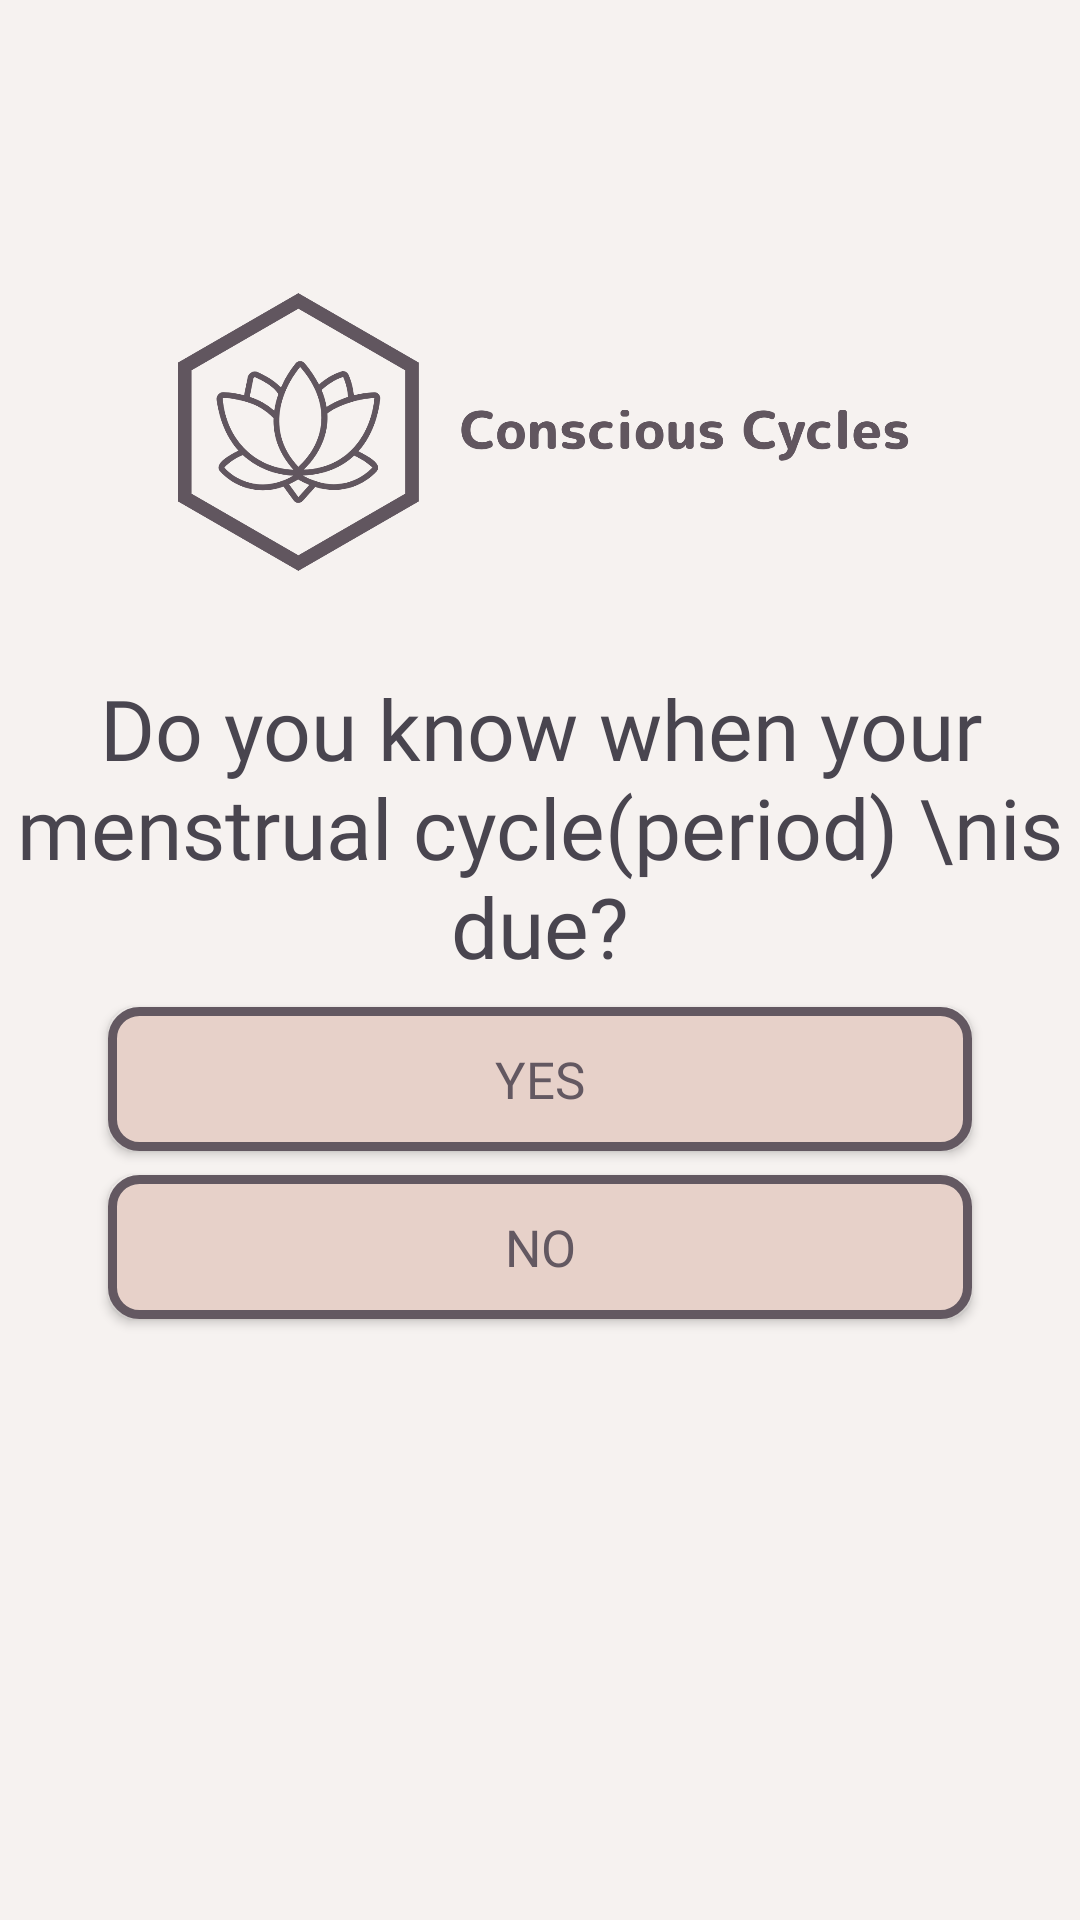

Here is an Android app screen rendered from its layout file. Give the layout XML and the strings, colors and styles it references.
<!-- AndroidManifest.xml: application theme Theme.BitCamp -->
<!-- res/layout/know_period.xml -->
<?xml version="1.0" encoding="utf-8"?>
<androidx.constraintlayout.widget.ConstraintLayout xmlns:android="http://schemas.android.com/apk/res/android"
    xmlns:app="http://schemas.android.com/apk/res-auto"
    xmlns:tools="http://schemas.android.com/tools"
    android:layout_width="match_parent"
    android:layout_height="match_parent"
    android:background="@color/cream"
    tools:context=".KnowPeriod">


    <ImageView
        android:id="@+id/image"
        android:layout_width="360dp"
        android:layout_height="160dp"
        android:src="@drawable/fulllengthlogo"
        app:layout_constraintTop_toBottomOf="@id/guideline_top"
        app:layout_constraintBottom_toTopOf="@id/title"
        app:layout_constraintLeft_toRightOf="@id/guideline_left"
        app:layout_constraintRight_toLeftOf="@id/guideline_right" />
    <TextView
        android:id="@+id/title"
        android:layout_width="wrap_content"
        android:layout_height="wrap_content"
        android:text="Do you know when your menstrual cycle(period) \nis due?"
        android:gravity="center"
        android:fontFamily="@font/quattrocentobold"
        android:textSize="@dimen/title_1"
        app:layout_constraintEnd_toEndOf="@id/guideline_right"
        app:layout_constraintStart_toStartOf="@id/guideline_left"
        app:layout_constraintTop_toBottomOf="@id/image" />

    <androidx.constraintlayout.widget.Guideline
        android:id="@+id/guideline_left"
        android:layout_width="wrap_content"
        android:layout_height="wrap_content"
        android:orientation="vertical"
        app:layout_constraintGuide_percent="0.1"/>

    <androidx.constraintlayout.widget.Guideline
        android:id="@+id/guideline_right"
        android:layout_width="wrap_content"
        android:layout_height="wrap_content"
        android:orientation="vertical"
        app:layout_constraintGuide_percent="0.9"/>

    <androidx.constraintlayout.widget.Guideline
        android:id="@+id/guideline_top"
        android:layout_width="wrap_content"
        android:layout_height="wrap_content"
        android:orientation="horizontal"
        app:layout_constraintGuide_percent="0.1"/>



    <androidx.constraintlayout.widget.Guideline
        android:id="@+id/guideline_bottom"
        android:layout_width="wrap_content"
        android:layout_height="wrap_content"
        android:orientation="horizontal"
        app:layout_constraintGuide_percent="0.7"/>





    <androidx.appcompat.widget.AppCompatButton
        android:id="@+id/yes"
        android:layout_width="0dp"
        android:layout_height="wrap_content"
        android:background="@drawable/custom_button"
        android:fontFamily="@font/mulishbold"
        android:text="Yes"
        android:textColor="@color/dark_purple"
        android:textSize="@dimen/body"

        app:layout_constraintLeft_toRightOf="@id/guideline_left"
        app:layout_constraintRight_toLeftOf="@id/guideline_right"
        app:layout_constraintTop_toBottomOf="@id/title"
        app:layout_constraintBottom_toTopOf="@id/no"/>


    <androidx.appcompat.widget.AppCompatButton
        android:id="@+id/no"
        android:layout_width="0dp"
        android:layout_height="wrap_content"
        android:background="@drawable/custom_button"
        android:fontFamily="@font/mulishbold"
        android:text="No"
        android:textColor="@color/dark_purple"
        android:textSize="@dimen/body"

        app:layout_constraintLeft_toRightOf="@id/guideline_left"
        app:layout_constraintRight_toLeftOf="@id/guideline_right"
        app:layout_constraintTop_toBottomOf="@id/yes"
        app:layout_constraintBottom_toTopOf="@id/guideline_bottom"/>
</androidx.constraintlayout.widget.ConstraintLayout>
<!-- resources referenced by this layout -->
<resources>
  <color name="cream">#F6F2F0</color>
  <color name="dark_purple">#635861</color>
  <dimen name="body">17dp</dimen>
  <dimen name="title_1">28dp</dimen>
  <!-- drawable custom_button (drawable) -->
  <?xml version="1.0" encoding="utf-8"?>
  <selector xmlns:android="http://schemas.android.com/apk/res/android">
  
  
      <item
          android:state_focused="true"
          android:state_pressed="true"
          android:drawable="@drawable/custom_button_selected" />
  
      <item
          android:state_focused="false"
          android:state_pressed="true"
          android:drawable="@drawable/custom_button_selected" />
  
      <item android:drawable="@drawable/custom_button_unselected" />
  
  </selector>
  <!-- drawable fulllengthlogo: png bitmap (drawable, 110901 bytes) -->
  <style name="Theme.BitCamp" parent="Base.Theme.BitCamp" />
  <!-- drawable custom_button_selected (drawable) -->
  <?xml version="1.0" encoding="utf-8"?>
  <shape
      xmlns:android="http://schemas.android.com/apk/res/android"
      android:shape="rectangle">
  
      <stroke
          android:color="@color/dark_purple"
          android:width="3dp">
      </stroke>
  
      <corners
          android:radius="9dp"/>
      <solid
          android:color="@color/purple">
  
      </solid>
  </shape>
  <!-- drawable custom_button_unselected (drawable) -->
  <?xml version="1.0" encoding="utf-8"?>
  <shape
      xmlns:android="http://schemas.android.com/apk/res/android"
      android:shape="rectangle">
  
      <stroke
          android:color="@color/dark_purple"
          android:width="3dp">
      </stroke>
  
      <corners
          android:radius="9dp"/>
      <solid
          android:color="@color/dark_pink">
  
      </solid>
  </shape>
  <style name="Base.Theme.BitCamp" parent="Theme.Material3.DayNight.NoActionBar">
          
          
      </style>
  <color name="purple">#A99EA7</color>
  <color name="dark_pink">#E7D1C9</color>
</resources>
